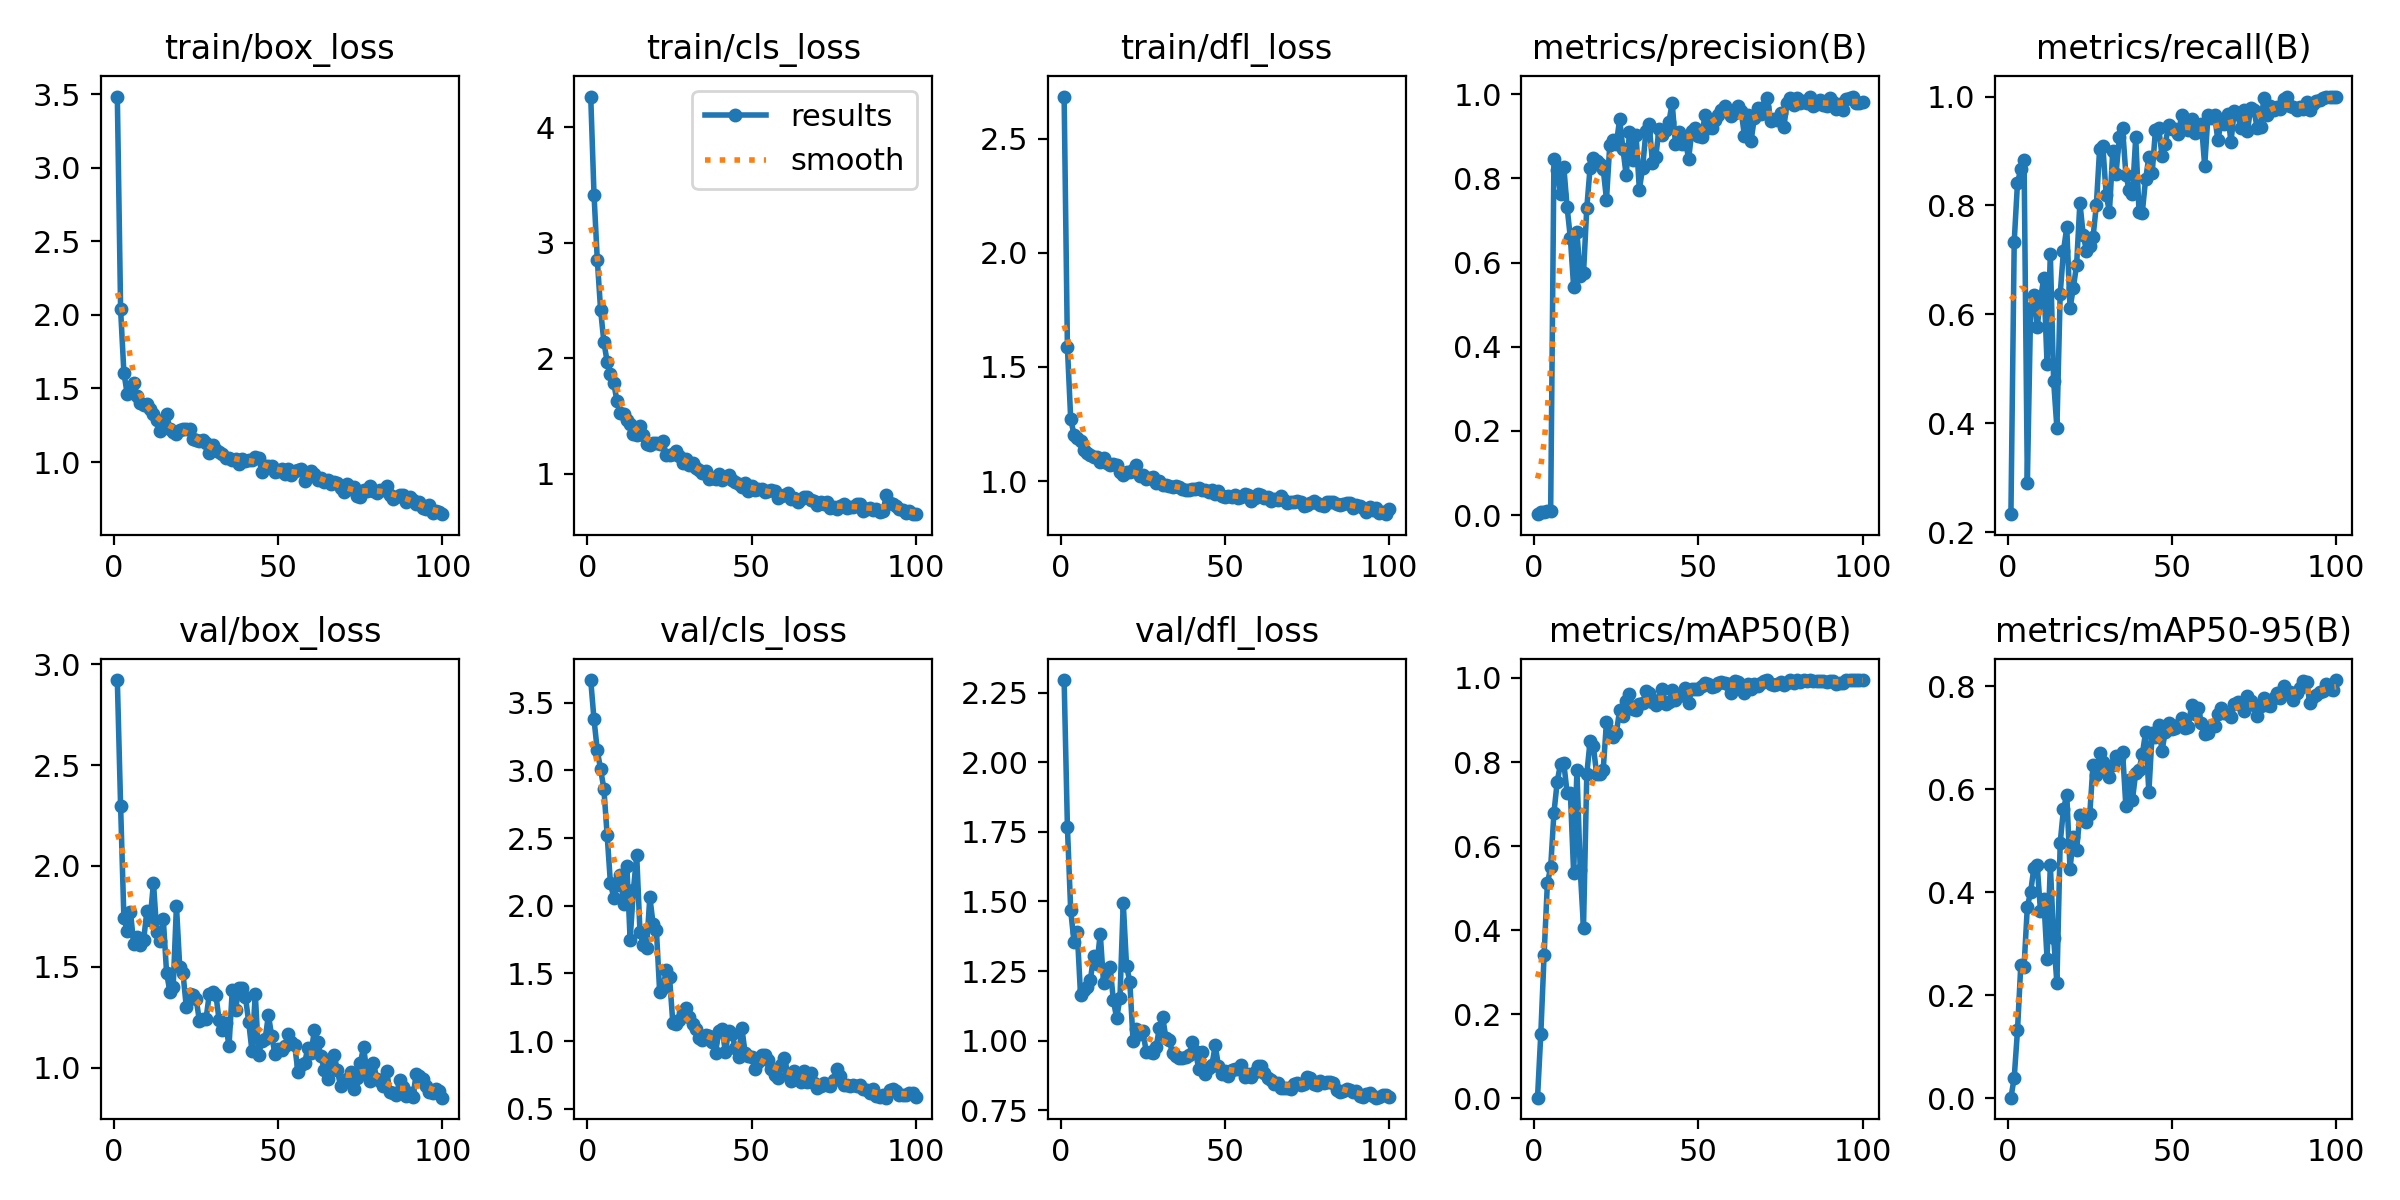

The file beside this chart, header and first rows:
epoch, time, train/box_loss, train/cls_loss, train/dfl_loss, metrics/precision(B), metrics/recall(B), metrics/mAP50(B), metrics/mAP50-95(B), val/box_loss, val/cls_loss, val/dfl_loss, lr/pg0, lr/pg1, lr/pg2
1, 6.383, 3.484, 4.264, 2.684, 0.0021, 0.2333, 0.00176, 0.00072, 2.921, 3.668, 2.296, 0.0001143, 0.0001143, 0.0001143
2, 9.015, 2.037, 3.416, 1.586, 0.00735, 0.7333, 0.1534, 0.0394, 2.296, 3.378, 1.768, 0.0002405, 0.0002405, 0.0002405
3, 11.45, 1.607, 2.851, 1.274, 0.00842, 0.8417, 0.3413, 0.1315, 1.742, 3.148, 1.468, 0.0003642, 0.0003642, 0.0003642
4, 13.82, 1.463, 2.419, 1.203, 0.00867, 0.8667, 0.5115, 0.2574, 1.679, 3.009, 1.355, 0.0004853, 0.0004853, 0.0004853
5, 16.2, 1.482, 2.139, 1.191, 0.00882, 0.8833, 0.5493, 0.2553, 1.773, 2.866, 1.39, 0.0006039, 0.0006039, 0.0006039
6, 18.64, 1.537, 1.968, 1.178, 0.8456, 0.291, 0.6795, 0.3717, 1.612, 2.522, 1.163, 0.0007199, 0.0007199, 0.0007199
7, 20.93, 1.451, 1.862, 1.138, 0.82, 0.6112, 0.7535, 0.3999, 1.65, 2.167, 1.181, 0.0008334, 0.0008334, 0.0008334
8, 23.22, 1.403, 1.785, 1.125, 0.763, 0.6362, 0.7961, 0.4476, 1.608, 2.061, 1.194, 0.0009443, 0.0009443, 0.0009443
9, 25.47, 1.387, 1.625, 1.115, 0.8278, 0.5772, 0.7977, 0.4524, 1.632, 2.155, 1.218, 0.001053, 0.001053, 0.001053
10, 27.73, 1.392, 1.52, 1.108, 0.7323, 0.6288, 0.7272, 0.3632, 1.775, 2.229, 1.306, 0.001158, 0.001158, 0.001158
11, 30.12, 1.363, 1.516, 1.104, 0.6588, 0.6662, 0.7272, 0.3873, 1.734, 2.012, 1.275, 0.001262, 0.001262, 0.001262
12, 32.74, 1.328, 1.467, 1.084, 0.5419, 0.5097, 0.5353, 0.2706, 1.918, 2.295, 1.385, 0.001273, 0.001273, 0.001273
13, 35.28, 1.288, 1.429, 1.1, 0.6724, 0.7115, 0.7808, 0.4518, 1.674, 1.75, 1.208, 0.001259, 0.001259, 0.001259
14, 37.75, 1.214, 1.346, 1.081, 0.5682, 0.4779, 0.5442, 0.3114, 1.63, 2.118, 1.222, 0.001245, 0.001245, 0.001245
15, 39.94, 1.255, 1.335, 1.07, 0.5744, 0.3917, 0.4064, 0.223, 1.736, 2.372, 1.264, 0.001231, 0.001231, 0.001231
16, 42.14, 1.327, 1.413, 1.074, 0.7301, 0.6376, 0.7717, 0.4959, 1.47, 1.807, 1.144, 0.001217, 0.001217, 0.001217
17, 44.33, 1.226, 1.331, 1.07, 0.8251, 0.7167, 0.849, 0.5609, 1.378, 1.708, 1.081, 0.001203, 0.001203, 0.001203
18, 46.68, 1.205, 1.251, 1.04, 0.8491, 0.7597, 0.8373, 0.5892, 1.399, 1.688, 1.152, 0.001189, 0.001189, 0.001189
19, 49.14, 1.193, 1.245, 1.026, 0.8424, 0.6112, 0.7711, 0.4449, 1.802, 2.064, 1.496, 0.001174, 0.001174, 0.001174
20, 51.37, 1.22, 1.26, 1.039, 0.8337, 0.6488, 0.7706, 0.5074, 1.5, 1.863, 1.269, 0.00116, 0.00116, 0.00116
21, 53.65, 1.224, 1.262, 1.041, 0.823, 0.691, 0.7821, 0.4825, 1.468, 1.819, 1.212, 0.001146, 0.001146, 0.001146
22, 55.92, 1.227, 1.256, 1.049, 0.7499, 0.8052, 0.8959, 0.5493, 1.3, 1.359, 0.9969, 0.001132, 0.001132, 0.001132
23, 58.26, 1.227, 1.281, 1.071, 0.8802, 0.7464, 0.8748, 0.5478, 1.364, 1.395, 1.043, 0.001118, 0.001118, 0.001118
24, 60.63, 1.156, 1.156, 1.025, 0.892, 0.7167, 0.8605, 0.5361, 1.361, 1.523, 1.024, 0.001104, 0.001104, 0.001104
25, 62.88, 1.153, 1.163, 1.027, 0.8819, 0.7262, 0.8696, 0.5508, 1.342, 1.471, 1.033, 0.001089, 0.001089, 0.001089
26, 65.18, 1.142, 1.165, 1.008, 0.9408, 0.7417, 0.9236, 0.6473, 1.23, 1.134, 0.9589, 0.001075, 0.001075, 0.001075
27, 67.47, 1.151, 1.199, 1.014, 0.871, 0.8, 0.9091, 0.6271, 1.239, 1.126, 0.9578, 0.001061, 0.001061, 0.001061
28, 69.64, 1.127, 1.155, 1.019, 0.8072, 0.9029, 0.9449, 0.6698, 1.24, 1.159, 0.9548, 0.001047, 0.001047, 0.001047
29, 71.83, 1.059, 1.09, 0.9931, 0.9111, 0.9083, 0.9616, 0.6521, 1.365, 1.209, 0.9757, 0.001033, 0.001033, 0.001033
30, 73.96, 1.117, 1.127, 0.9996, 0.8441, 0.8192, 0.9269, 0.639, 1.376, 1.241, 1.046, 0.001019, 0.001019, 0.001019
31, 76.14, 1.085, 1.07, 0.9848, 0.9034, 0.7883, 0.9238, 0.6225, 1.362, 1.176, 1.086, 0.001005, 0.001005, 0.001005
32, 78.39, 1.07, 1.092, 0.9848, 0.7737, 0.9, 0.9386, 0.6461, 1.235, 1.126, 1.008, 0.0009904, 0.0009904, 0.0009904
33, 80.83, 1.054, 1.044, 0.9809, 0.8251, 0.8582, 0.9401, 0.6639, 1.185, 1.089, 1.002, 0.0009763, 0.0009763, 0.0009763
34, 83.53, 1.029, 1.031, 0.9752, 0.9121, 0.925, 0.9682, 0.6603, 1.223, 1.026, 0.9545, 0.0009621, 0.0009621, 0.0009621
35, 86.05, 1.029, 1.006, 0.9782, 0.9285, 0.9414, 0.9645, 0.6721, 1.105, 1.009, 0.945, 0.000948, 0.000948, 0.000948
36, 88.78, 1.017, 1.022, 0.9727, 0.8373, 0.8568, 0.9433, 0.5667, 1.386, 1.043, 0.9358, 0.0009339, 0.0009339, 0.0009339
37, 91.48, 1.022, 0.9548, 0.9668, 0.8517, 0.8276, 0.9364, 0.6178, 1.287, 1.04, 0.938, 0.0009197, 0.0009197, 0.0009197
38, 94.1, 0.9885, 0.9579, 0.9631, 0.9178, 0.8207, 0.9478, 0.5794, 1.394, 0.9939, 0.9394, 0.0009056, 0.0009056, 0.0009056
39, 96.66, 1.022, 0.955, 0.9634, 0.9037, 0.925, 0.9742, 0.6317, 1.393, 0.915, 0.9475, 0.0008914, 0.0008914, 0.0008914
40, 99.25, 1.007, 0.9977, 0.9671, 0.9143, 0.7884, 0.9387, 0.6364, 1.353, 1.073, 0.9937, 0.0008773, 0.0008773, 0.0008773
41, 101.6, 1.014, 0.9426, 0.964, 0.9335, 0.787, 0.9432, 0.6673, 1.226, 1.086, 0.9613, 0.0008631, 0.0008631, 0.0008631
42, 103.9, 1.014, 0.9702, 0.9713, 0.9801, 0.8479, 0.9704, 0.7102, 1.082, 0.9211, 0.8967, 0.000849, 0.000849, 0.000849
43, 106.2, 1.035, 0.9871, 0.9616, 0.8816, 0.8891, 0.9465, 0.5941, 1.368, 1.077, 0.959, 0.0008348, 0.0008348, 0.0008348
44, 108.7, 1.028, 0.9419, 0.9612, 0.9117, 0.8589, 0.9568, 0.7081, 1.062, 1.052, 0.8787, 0.0008207, 0.0008207, 0.0008207
45, 111, 0.9352, 0.9234, 0.9536, 0.8831, 0.9382, 0.9631, 0.7017, 1.134, 0.9478, 0.903, 0.0008065, 0.0008065, 0.0008065
46, 113.3, 0.9752, 0.9073, 0.9611, 0.8919, 0.9427, 0.9763, 0.7236, 1.14, 0.8816, 0.9118, 0.0007924, 0.0007924, 0.0007924
47, 115.5, 0.9744, 0.8872, 0.944, 0.8463, 0.8914, 0.9403, 0.6741, 1.261, 1.099, 0.9826, 0.0007782, 0.0007782, 0.0007782
48, 117.7, 0.9733, 0.915, 0.9565, 0.9124, 0.9128, 0.9747, 0.7114, 1.157, 0.9145, 0.9082, 0.0007641, 0.0007641, 0.0007641
49, 119.8, 0.9341, 0.8511, 0.9351, 0.9204, 0.947, 0.9739, 0.7277, 1.067, 0.8866, 0.8788, 0.0007499, 0.0007499, 0.0007499
50, 122, 0.938, 0.8911, 0.9328, 0.9017, 0.9406, 0.9748, 0.7175, 1.093, 0.8837, 0.8907, 0.0007358, 0.0007358, 0.0007358
51, 124.1, 0.9512, 0.8552, 0.9367, 0.8998, 0.9399, 0.98, 0.7188, 1.087, 0.7942, 0.8723, 0.0007216, 0.0007216, 0.0007216
52, 126.3, 0.9212, 0.8651, 0.9329, 0.9516, 0.9317, 0.9879, 0.7242, 1.107, 0.8484, 0.8935, 0.0007075, 0.0007075, 0.0007075
53, 128.5, 0.9519, 0.8628, 0.9384, 0.9198, 0.9667, 0.9862, 0.738, 1.167, 0.8987, 0.8989, 0.0006934, 0.0006934, 0.0006934
54, 130.7, 0.9147, 0.8362, 0.9254, 0.9208, 0.9463, 0.9795, 0.718, 1.128, 0.895, 0.897, 0.0006792, 0.0006792, 0.0006792
55, 132.9, 0.9405, 0.8518, 0.9311, 0.939, 0.9385, 0.9815, 0.7212, 1.111, 0.8608, 0.9134, 0.0006651, 0.0006651, 0.0006651
56, 135.1, 0.9425, 0.857, 0.9427, 0.9514, 0.9583, 0.9874, 0.7633, 0.9788, 0.7921, 0.8704, 0.0006509, 0.0006509, 0.0006509
57, 137.3, 0.9555, 0.8483, 0.9401, 0.9637, 0.9333, 0.9901, 0.7467, 1.011, 0.7452, 0.8805, 0.0006368, 0.0006368, 0.0006368
58, 139.5, 0.8741, 0.7872, 0.9123, 0.9718, 0.9421, 0.9874, 0.7568, 1.022, 0.7244, 0.8689, 0.0006226, 0.0006226, 0.0006226
59, 141.6, 0.917, 0.8043, 0.9253, 0.9618, 0.95, 0.9847, 0.7291, 1.096, 0.8204, 0.8862, 0.0006085, 0.0006085, 0.0006085
60, 143.8, 0.9362, 0.8129, 0.9439, 0.9493, 0.8726, 0.9652, 0.7064, 1.074, 0.8717, 0.909, 0.0005943, 0.0005943, 0.0005943
... 40 more rows
